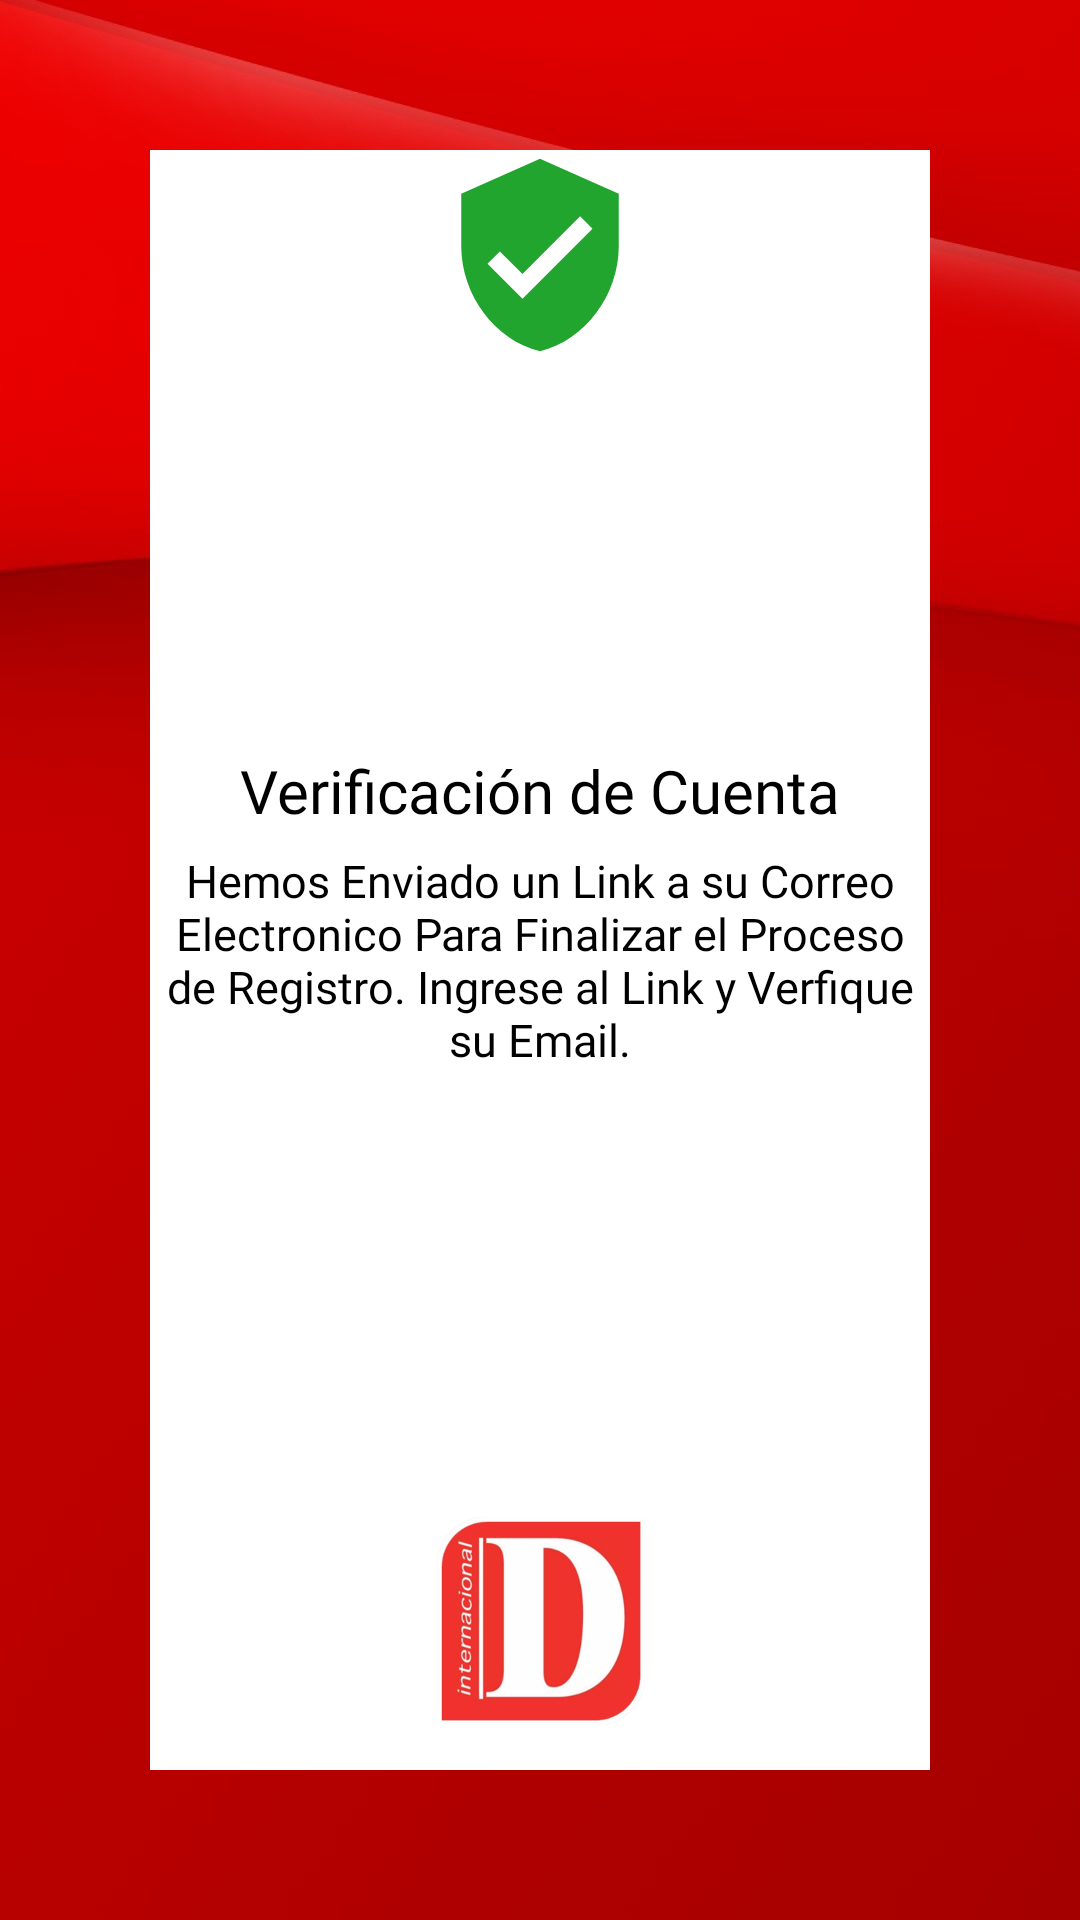

Write the Android layout XML for this screen, with the resource values it uses.
<!-- AndroidManifest.xml: application theme Theme.MyDMagazineChile -->
<!-- res/layout/activity_verficicacion_email.xml -->
<?xml version="1.0" encoding="utf-8"?>
<LinearLayout
    xmlns:android="http://schemas.android.com/apk/res/android"
    xmlns:app="http://schemas.android.com/apk/res-auto"
    xmlns:tools="http://schemas.android.com/tools"
    android:layout_width="match_parent"
    android:layout_height="match_parent"
    android:orientation="vertical"
    android:background="@drawable/p_1"
    android:weightSum="1"
    tools:context=".VerficicacionEmailActivity">

    <LinearLayout
        android:layout_width="match_parent"
        android:layout_height="match_parent"
        android:layout_weight="1"
        android:orientation="vertical"
        android:weightSum="100">

        <RelativeLayout
            android:layout_width="match_parent"
            android:layout_height="0dp"
            android:layout_weight="100"
            android:padding="50dp">

            <RelativeLayout
                android:id="@+id/upperLeftLayout"
                android:layout_width="match_parent"
                android:layout_height="match_parent"
                android:background="#ffffff"
                android:orientation="vertical">


                <ImageView
                    android:id="@+id/imageView5"
                    android:layout_width="100dp"
                    android:layout_height="70dp"
                    android:layout_alignParentTop="true"
                    android:layout_centerInParent="true"

                    app:srcCompat="@drawable/ic_baseline_verified_user_24" />

                <TextView
                    android:id="@+id/textView"
                    android:layout_width="wrap_content"
                    android:layout_height="wrap_content"
                    android:layout_centerInParent="true"
                    android:textAlignment="center"
                    android:textColor="@color/black"
                    android:textSize="15sp"
                    android:fontFamily="@font/arbutus_slab"
                    android:text="Hemos Enviado un Link a su Correo Electronico Para Finalizar el Proceso de Registro. Ingrese al Link y Verfique su Email."/>

                <TextView
                    android:id="@+id/textView4"
                    android:layout_width="wrap_content"
                    android:layout_height="wrap_content"
                    android:layout_alignParentTop="true"
                    android:layout_marginTop="200dp"
                    android:textSize="20sp"
                    android:fontFamily="@font/arbutus_slab"
                    android:textColor="@color/black"
                    android:layout_centerInParent="true"
                    android:text="Verificación de Cuenta" />
                <ImageView
                    android:id="@+id/imageView2"
                    android:layout_width="100dp"
                    android:layout_height="100dp"
                    android:layout_alignParentBottom="true"
                    android:layout_centerInParent="true"
                    app:srcCompat="@drawable/logo1" />


            </RelativeLayout>

        </RelativeLayout>



    </LinearLayout>

</LinearLayout>
<!-- resources referenced by this layout -->
<resources>
  <color name="black">#FF000000</color>
  <!-- drawable ic_baseline_verified_user_24 (drawable) -->
  <vector android:height="24dp" android:tint="#22A52F"
      android:viewportHeight="24" android:viewportWidth="24"
      android:width="24dp" xmlns:android="http://schemas.android.com/apk/res/android">
      <path android:fillColor="@android:color/white" android:pathData="M12,1L3,5v6c0,5.55 3.84,10.74 9,12 5.16,-1.26 9,-6.45 9,-12L21,5l-9,-4zM10,17l-4,-4 1.41,-1.41L10,14.17l6.59,-6.59L18,9l-8,8z"/>
  </vector>
  <!-- drawable logo1: png bitmap (drawable-hdpi, 35372 bytes) -->
  <!-- drawable p_1: png bitmap (drawable-hdpi, 107128 bytes) -->
  <style name="Theme.MyDMagazineChile" parent="Theme.MaterialComponents.DayNight.DarkActionBar">
          
          <item name="colorPrimary">@color/purple_500</item>
          <item name="colorPrimaryVariant">@color/purple_700</item>
          <item name="colorOnPrimary">@color/white</item>
          
          <item name="colorSecondary">@color/teal_200</item>
          <item name="colorSecondaryVariant">@color/teal_700</item>
          <item name="colorOnSecondary">@color/black</item>
          
          <item name="android:statusBarColor" tools:targetApi="l">?attr/colorPrimaryVariant</item>
          
      </style>
  <color name="purple_500">#000000</color>
  <color name="purple_700">#000000</color>
  <color name="white">#FFFFFFFF</color>
      //Crear los colores de InterfazYButton
  <color name="teal_200">#FF03DAC5</color>
  <color name="teal_700">#FF018786</color>
</resources>
